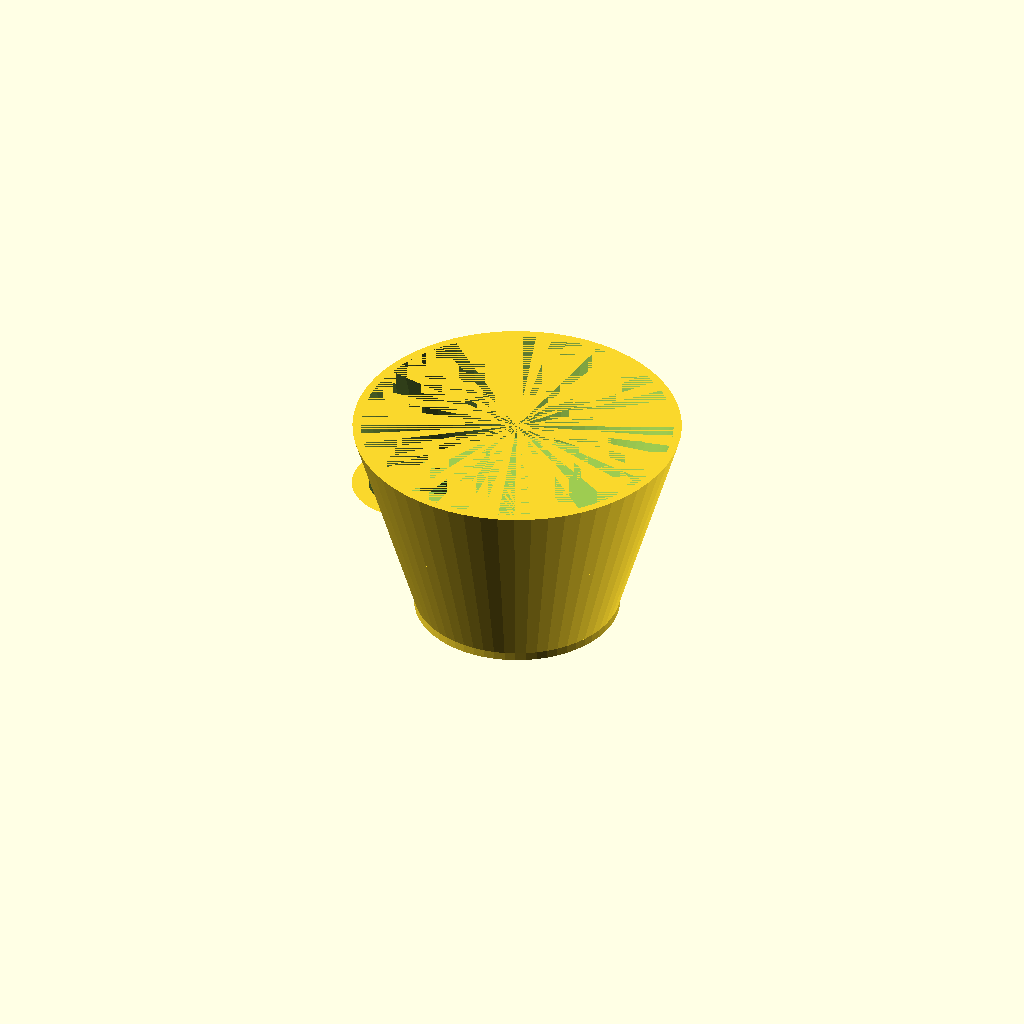
Cell 1: rendered with the file's own defaults.
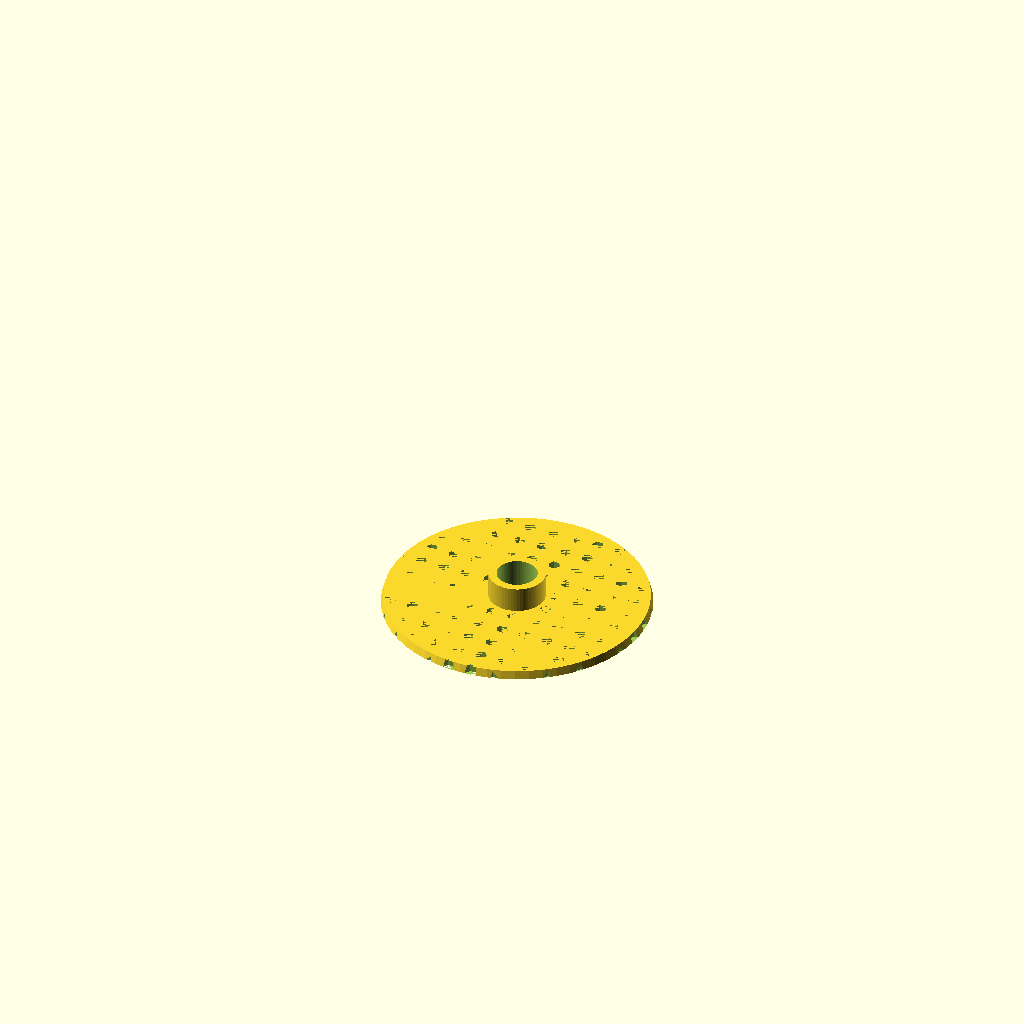
Cell 2: the same model with make = "partition".
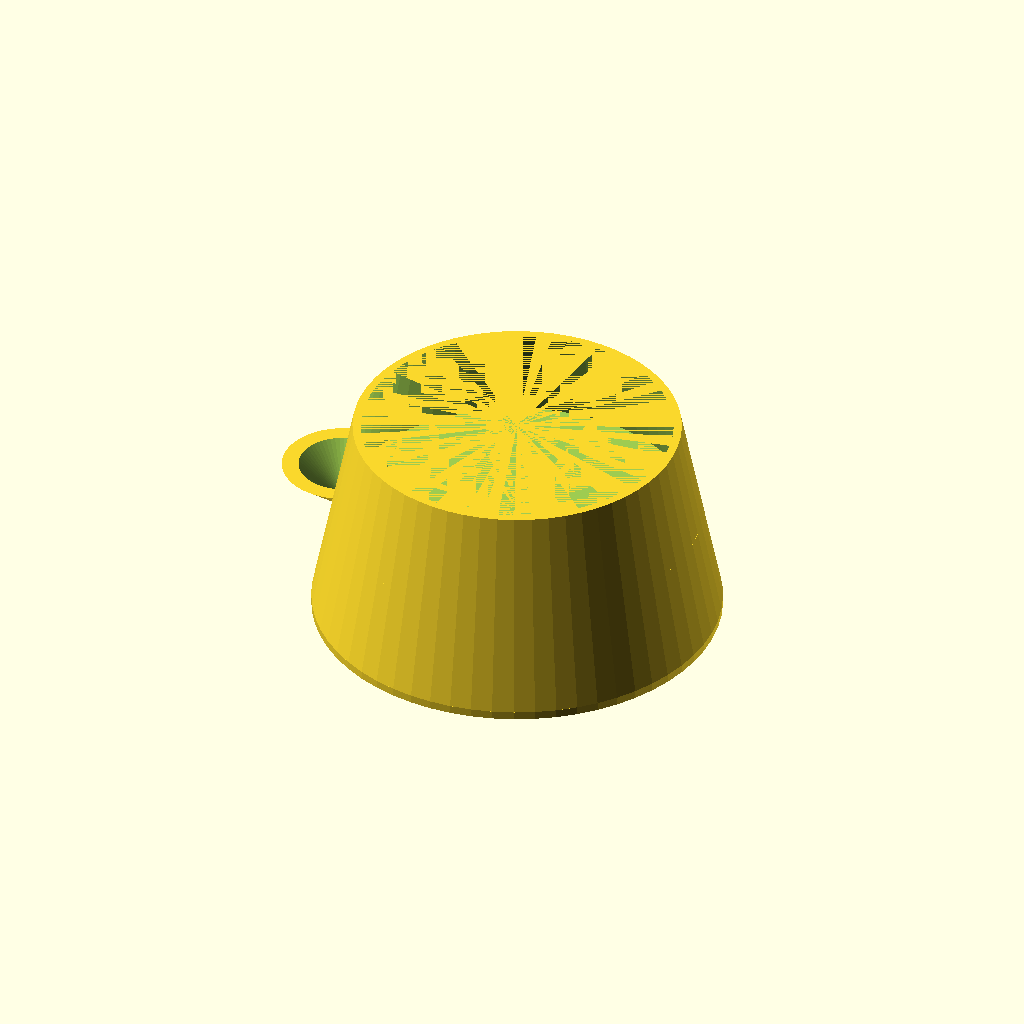
Cell 3 — base set to 100, the other parameters unchanged.
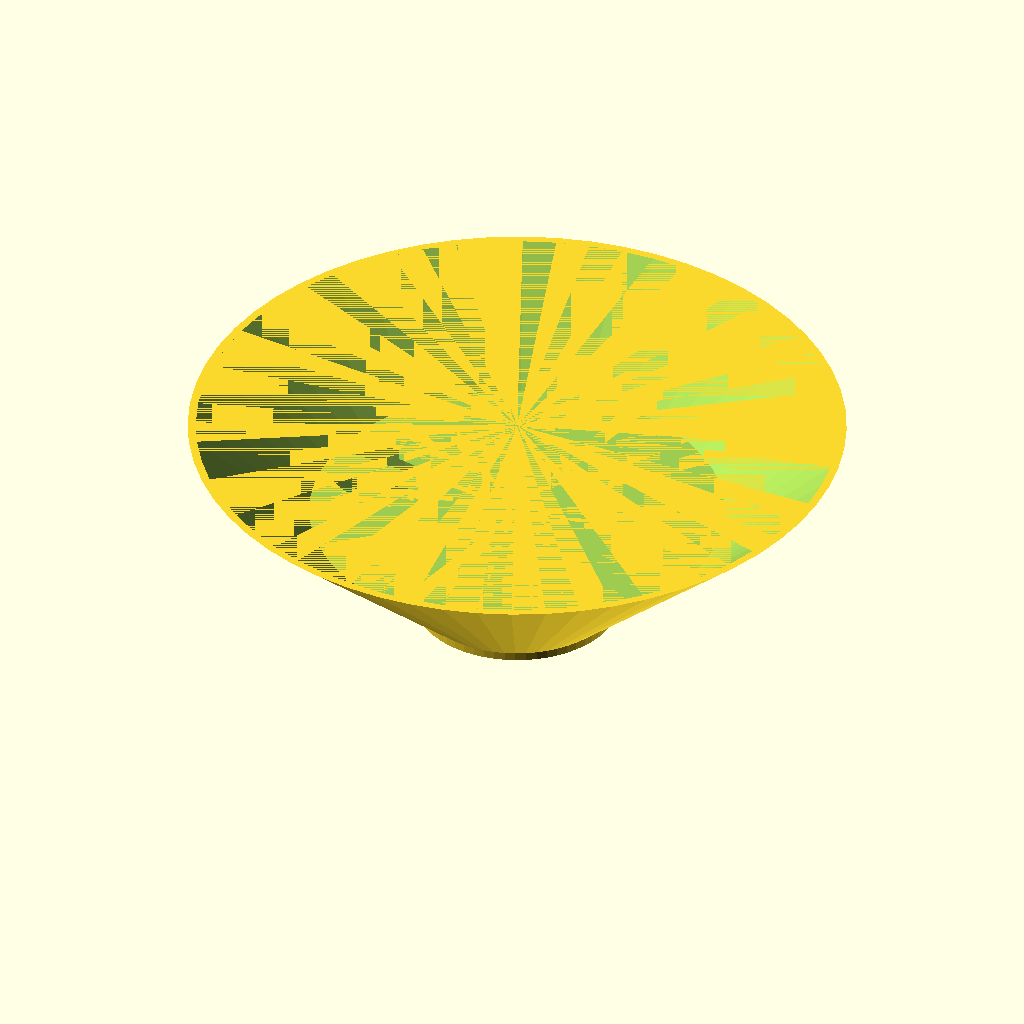
Cell 4: the same model with top = 160.
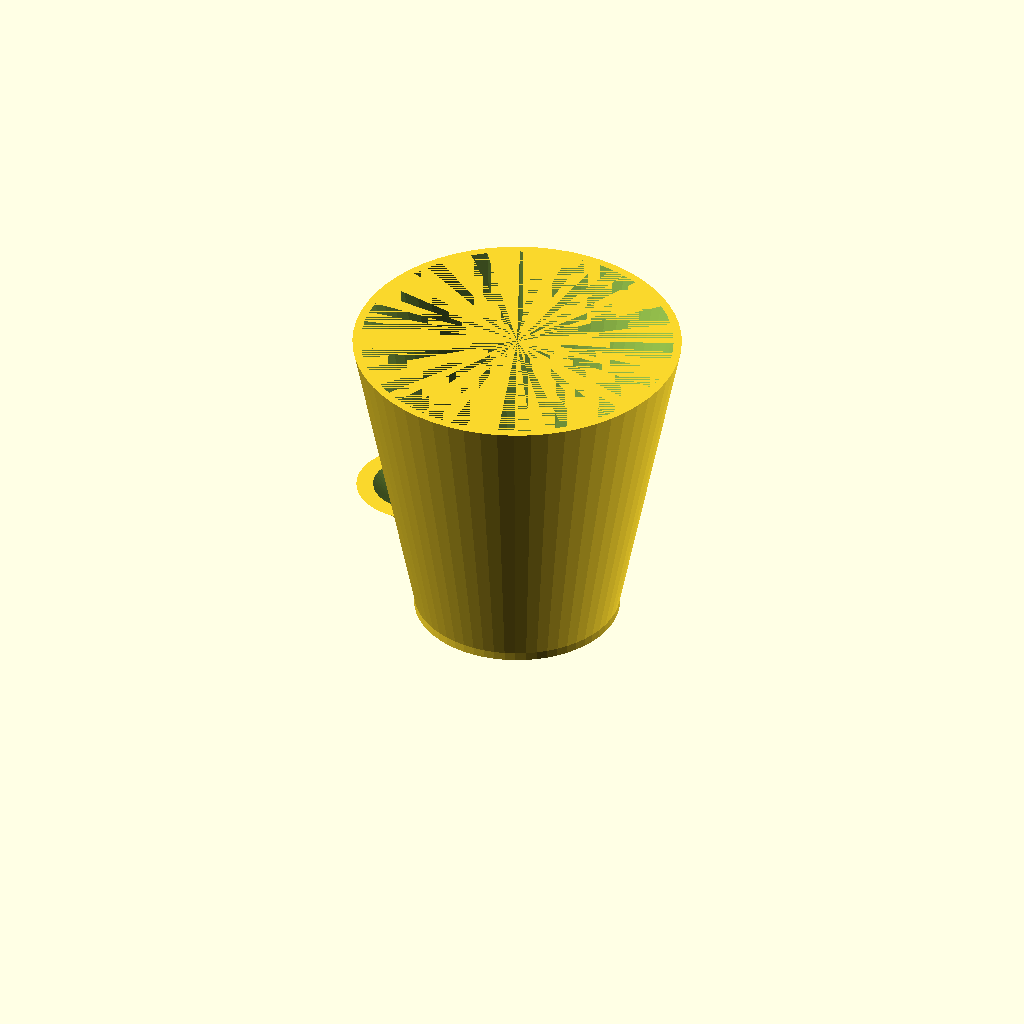
Cell 5: the same model with ht = 50.
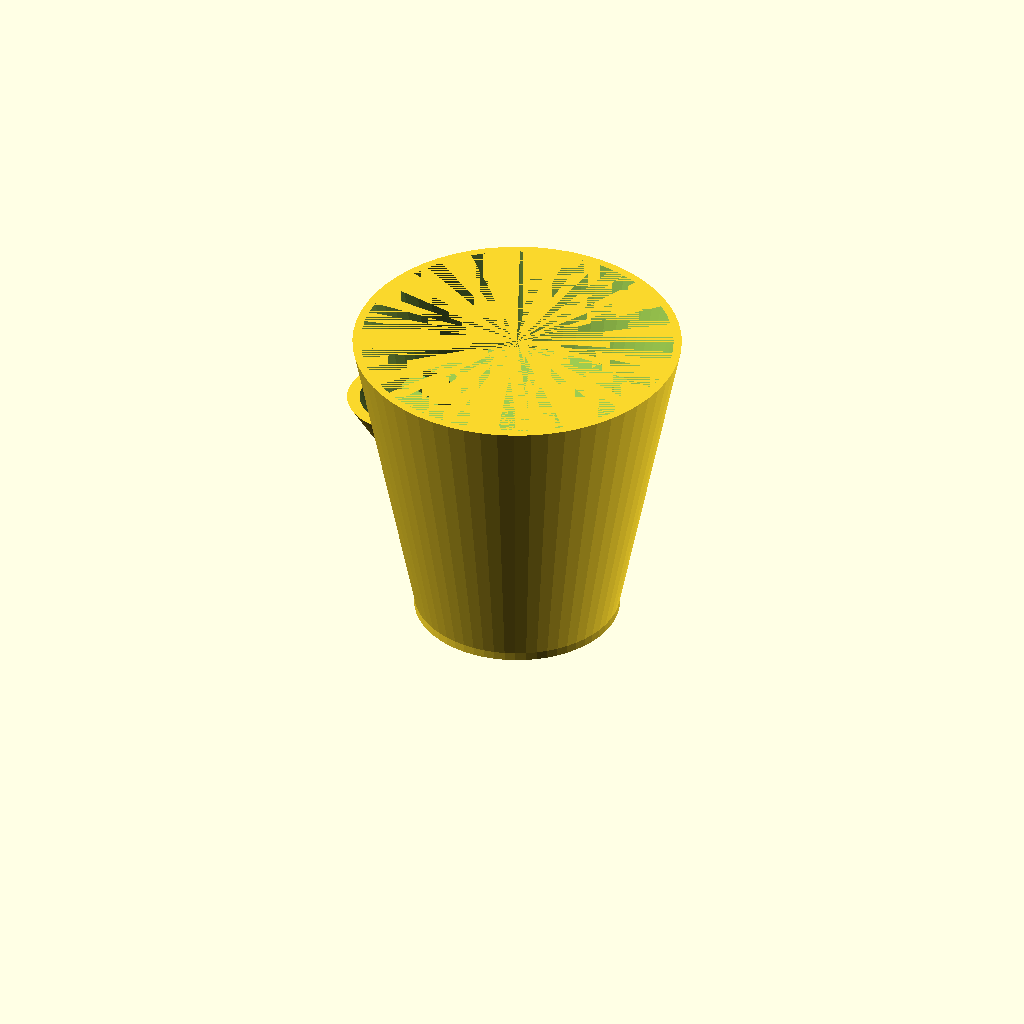
Cell 6: res = 50 (everything else at default).
All cells are drawn from one camera (rotation 55°, 0°, 25°, orthographic, colour scheme Cornfield), so only the parameter changes between them.
Source of the model, scadFiles/1145676/1797841.scad:
// Pot ot partition?

make = "pot"; // [pot, partition]



// Diameter at the bottom 

base = 50;

// Diameter at the top

top = 80;



// Height of the medium

ht = 25;

// Height if the reservoir

res  = 25;



// Thickness of the wall

wall = 2;

// Thickness of the floor and partition

floors = 2;

// Diameter of the internal tube

tube = 20;

// Fit tolerance to accomodate the partition inside the tube

tol = 1;

// Diameter of the spout

spout = 30;

// Grating hole diameter

gdia = 3;

// Grating hole pitch

gpitch = 6;



$fn = 60;



function radius_at(z) =  (top*z/(ht+res) + base*(1-z/(ht+res)))/2;

module pot_solid(offset) {

    translate([0,0,res]) cylinder(r1=radius_at(res)-offset, r2=top/2-offset, h=ht);

}

module pot() {

    difference() {

        pot_solid(0);

        pot_solid(wall);

    }

}

module reservoir_solid(offset) {

    union () {

        cylinder(r1=base/2 - offset, r2=radius_at(res) - offset, h=res);

        translate([-radius_at(res/2)+wall/2,0,res/2+offset]) 

            cylinder(r1=0, r2=spout/2 - offset, h=res/2);

    }

}



module reservoir() {

    difference() {

        reservoir_solid(0);

        reservoir_solid(wall);

    }

}



module side_grating() {

    n = floor(PI*tube/2/gpitch);

    angle = 180/n;

    nh = floor(res/gpitch);

    for (j = [1:nh]) {

        translate([0,0,(j-1)*gpitch])

        for (i = [1:n]) {

            rotate([0,0,(i-1)*angle + (j%2)*angle/2]) rotate([90,0,0]) translate([0,0,-tube]) cylinder(r=gdia/2, h=2*tube, $fn=6);

        }

    }

}



module floor_grating() {

    d = radius_at(res+floors);

    for (x = [-d:gpitch:d]) {

        for (y = [-d:gpitch:d]) {

            translate([x,y,0]) cylinder(r=gdia/2, h=floors,$fn=6);

        }

    }

}

module partition() {

    difference() {

        cylinder(r1=radius_at(res), r2 = radius_at(res+floors), h=floors);

        //cylinder(r=tube/2,h=floors);

        floor_grating();

    }

}

module wick() {

    difference () {

        cylinder(r=tube/2, h=res);

        cylinder(r=tube/2-wall, h=res);

        side_grating();

    }

}



module full_pot() {

    union() {

        cylinder(r=base/2,h=floors);

        translate([0,0,floors]) union () {

            reservoir();

            wick();

            pot();

        }

    }

}



module full_partition() {

    difference () {

        union () {

            translate([0,0,floors]) rotate([180,0,0]) partition();

            cylinder(r=tube/2-wall-tol, h=res/3);

        }

        translate([0,0,-res/3]) cylinder(r=tube/2-wall-tol-wall, h=res);

    }

}



if (make == "pot") {

    difference () {

        full_pot();

        //translate([-top,0,0]) cube([top,top,top]);

    }

} else {

    full_partition();

}



        

        
Parameter table extracted from the source (name, type, default, range or options):
make: string, default "pot", options "pot", "partition"
base: number, default 50
top: number, default 80
ht: number, default 25
res: number, default 25
wall: number, default 2
floors: number, default 2
tube: number, default 20
tol: number, default 1
spout: number, default 30
gdia: number, default 3
gpitch: number, default 6
